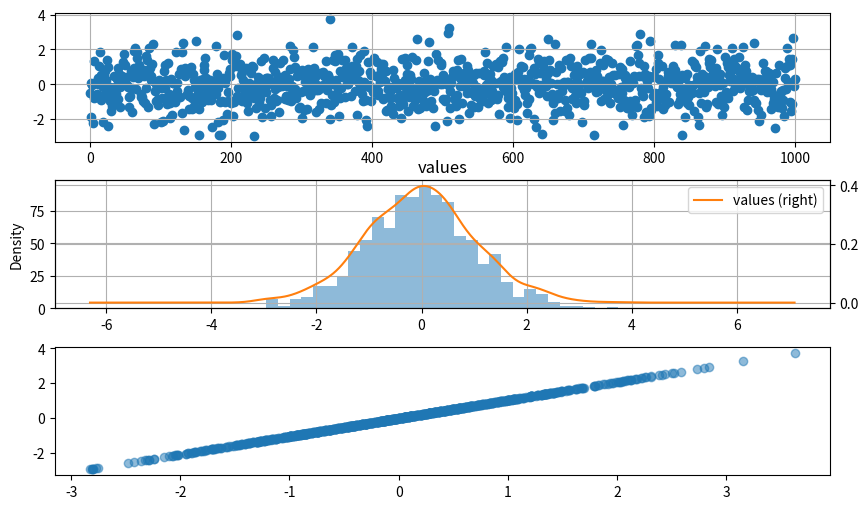

The script that saved this image:
import numpy as np
import pandas as pd
import matplotlib.pyplot as plt


val = pd.DataFrame(np.random.randn(1000), columns=['values'])
fig = plt.figure(figsize=(10,6))
ax1 = fig.add_subplot(3,1,1)
ax1.scatter(val.index, val.values)
plt.grid()

ax2 = fig.add_subplot(3,1,2)
val.hist(bins=30,alpha=0.5, ax=ax2)
val.plot(kind='kde', secondary_y=True, ax=ax2)
plt.grid()


###################
# 绘制Q-Q图
mean = val['values'].mean()
std = val['values'].std()

val.sort_values(by='values', inplace=True)
val_r = val.reset_index(drop=False)

val_r['p'] = (val_r.index - 0.5) / len(val_r)
val_r['q'] = (val_r['values'] - mean) / std

ax3 = fig.add_subplot(3, 1, 3)
ax3.scatter(val_r['q'], val_r['values'], alpha=.5)


plt.show()


#####################
# KS test ( Kolmogorov-Smirnov test)
from scipy import stats
scor = stats.kstest(val['values'], 'norm', (mean, std))
# scor = stats.kstest(val['values'], 'norm')

# scor = stats.normaltest(val['values'], axis=None)
print(scor)





